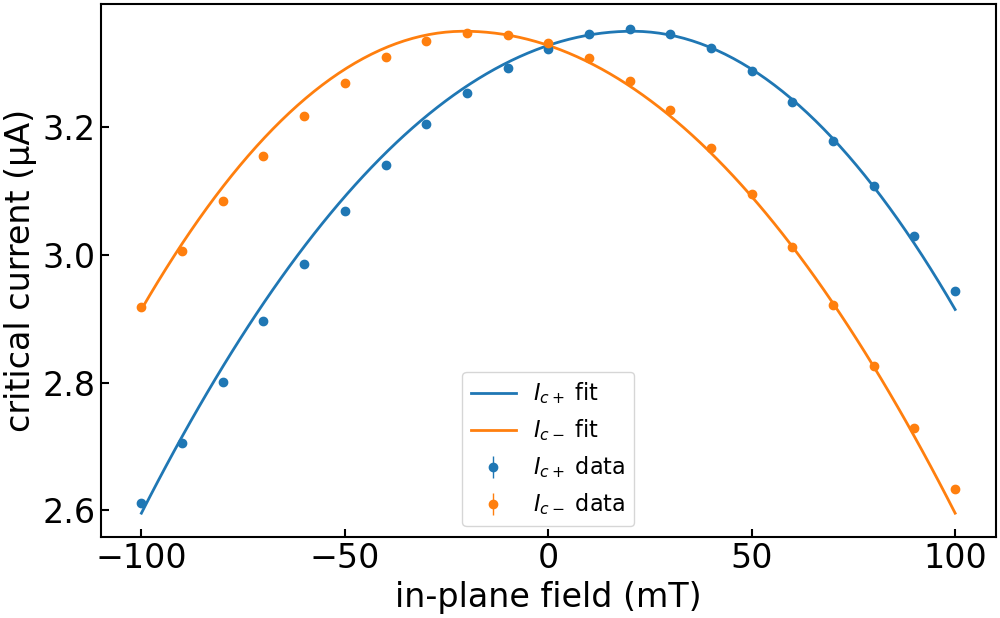

The data file committed next to this chart (first rows):
imax, b, c, bstar, imax_err, b_err, c_err, bstar_err, ndata, chisqr, redchi, rsquared, datapath, bcol, icp_col, icm_col, icp_err_col, icm_err_col, bmax, bmask, invert_current, remove_zero_field_offset, quiet
3.3507329690127534e-06, 18.08, 0.1439, 0.02068, 0.0, 0.2798, 0.03384, 0.001335, 42, 9.392138324335859e-15, 2.4082405959835536e-16, 0.9951, ../data/centermax/JS633-W2/Wsc=0.9um-ENE…, , ic+ from fit, ic- from fit, rmse+, rmse-, 0.1, , False, False, True
